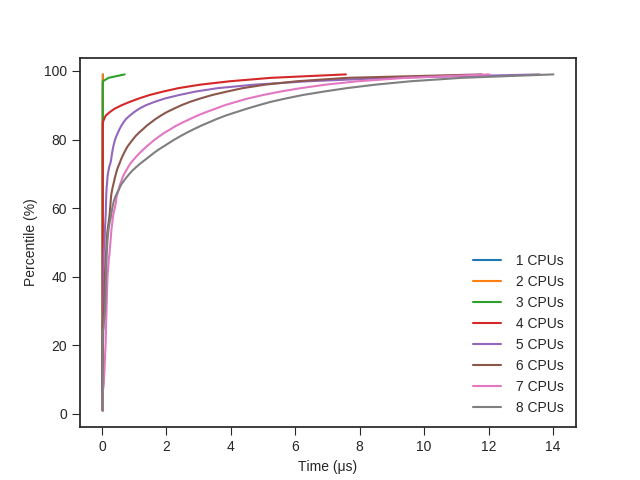

Values plotted in this chart, from the file beside it:
cpus, threadspercpu, percentile, time
1, 1, 1, 16
1, 1, 2, 16
1, 1, 3, 17
1, 1, 4, 17
1, 1, 5, 17
1, 1, 6, 17
1, 1, 7, 17
1, 1, 8, 17
1, 1, 9, 17
1, 1, 10, 18
1, 1, 11, 18
1, 1, 12, 18
1, 1, 13, 20
1, 1, 14, 20
1, 1, 15, 20
1, 1, 16, 20
1, 1, 17, 20
1, 1, 18, 20
1, 1, 19, 20
1, 1, 20, 20
1, 1, 21, 21
1, 1, 22, 21
1, 1, 23, 21
1, 1, 24, 21
1, 1, 25, 21
1, 1, 26, 21
1, 1, 27, 21
1, 1, 28, 21
1, 1, 29, 21
1, 1, 30, 21
1, 1, 31, 21
1, 1, 32, 21
1, 1, 33, 21
1, 1, 34, 21
1, 1, 35, 21
1, 1, 36, 21
1, 1, 37, 21
1, 1, 38, 21
1, 1, 39, 21
1, 1, 40, 21
1, 1, 41, 21
1, 1, 42, 21
1, 1, 43, 21
1, 1, 44, 21
1, 1, 45, 21
1, 1, 46, 21
1, 1, 47, 21
1, 1, 48, 21
1, 1, 49, 21
1, 1, 50, 21
1, 1, 51, 21
1, 1, 52, 21
1, 1, 53, 21
1, 1, 54, 21
1, 1, 55, 21
1, 1, 56, 22
1, 1, 57, 22
1, 1, 58, 22
1, 1, 59, 22
1, 1, 60, 22
... 1,588 more rows
